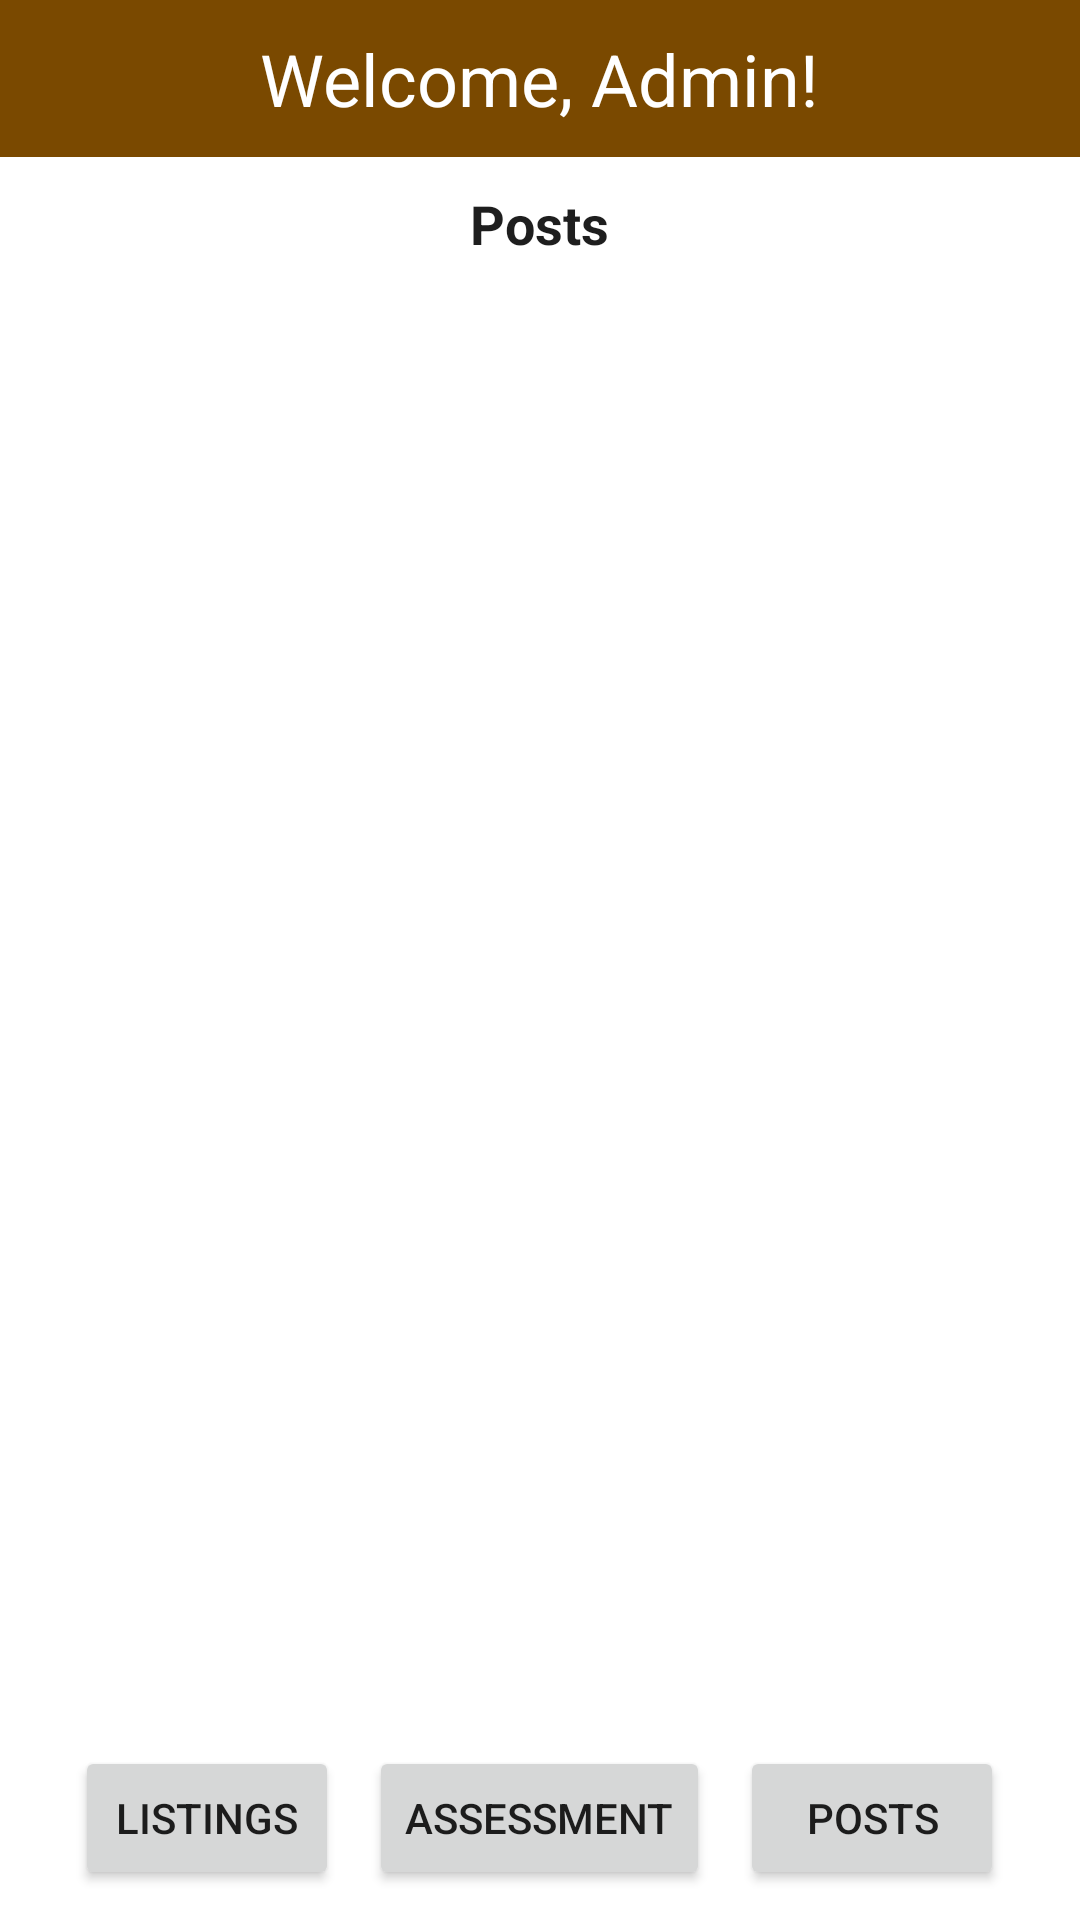

Android layout source for this screen:
<!-- AndroidManifest.xml: application theme Theme.WoodablesApp -->
<!-- res/layout/activity_admin_post.xml -->
<?xml version="1.0" encoding="utf-8"?>
<LinearLayout xmlns:android="http://schemas.android.com/apk/res/android"
    android:layout_width="match_parent"
    android:layout_height="match_parent"
    android:orientation="vertical"
    android:background="#FFFFFF">

    <RelativeLayout
        android:layout_width="match_parent"
        android:layout_height="wrap_content"
        android:background="@color/cinnamon">

        <ImageView
            android:layout_width="52dp"
            android:layout_height="42dp"
            android:layout_marginLeft="10dp"
            android:layout_marginTop="8dp"
            android:src="@drawable/woodableslogo" />

        <TextView
            android:id="@+id/welcometext"
            android:layout_width="wrap_content"
            android:layout_height="wrap_content"
            android:text="Welcome, Admin!"
            android:textSize="24sp"
            android:padding="10dp"
            android:layout_centerHorizontal="true"
            android:textColor="@color/white" />

        <ImageView
            android:id="@+id/logout"
            android:layout_width="32dp"
            android:layout_height="32dp"
            android:src="@drawable/logout"
            android:layout_toEndOf="@+id/welcometext"
            android:layout_marginLeft="60dp"
            android:layout_marginTop="10dp" />
    </RelativeLayout>

    <TextView
        android:layout_width="wrap_content"
        android:layout_height="wrap_content"
        android:text="Posts"
        android:textStyle="bold"
        android:textColor="@color/darkgrey"
        android:textSize="18sp"
        android:layout_gravity="center"
        android:layout_marginTop="10dp" />

    <ScrollView
        android:layout_width="match_parent"
        android:layout_height="0dp"
        android:layout_weight="1"
        android:padding="10dp">

        <LinearLayout
            android:id="@+id/postsLinearLayout"
            android:layout_width="match_parent"
            android:layout_height="wrap_content"
            android:orientation="vertical" />
    </ScrollView>

    <LinearLayout
        android:layout_width="match_parent"
        android:layout_height="wrap_content"
        android:orientation="horizontal"
        android:gravity="center"
        android:layout_marginTop="10dp"
        android:layout_marginBottom="10dp">

        <Button
            android:id="@+id/toListings"
            android:layout_width="wrap_content"
            android:layout_height="wrap_content"
            android:text="Listings" />

        <Button
            android:id="@+id/toAssessment"
            android:layout_width="wrap_content"
            android:layout_height="wrap_content"
            android:text="Assessment"
            android:layout_marginStart="10dp"
            android:layout_marginEnd="10dp" />

        <Button
            android:id="@+id/toPosts"
            android:layout_width="wrap_content"
            android:layout_height="wrap_content"
            android:text="Posts" />
    </LinearLayout>

</LinearLayout>
<!-- resources referenced by this layout -->
<resources>
  <color name="cinnamon">#7A4900</color>
  <color name="darkgrey">#1E1E1E</color>
  <color name="white">#FFFFFFFF</color>
  <style name="Theme.WoodablesApp" parent="Theme.MaterialComponents.DayNight.NoActionBar">
          
          <item name="colorPrimary">@color/purple_500</item>
          <item name="colorPrimaryVariant">@color/purple_700</item>
          <item name="colorOnPrimary">@color/white</item>
          
          <item name="colorSecondary">@color/teal_200</item>
          <item name="colorSecondaryVariant">@color/teal_700</item>
          <item name="colorOnSecondary">@color/black</item>
          
          <item name="android:statusBarColor">?attr/colorPrimaryVariant</item>
          
      </style>
  <color name="purple_500">#FF6200EE</color>
  <color name="purple_700">#FF3700B3</color>
  <color name="teal_200">#FF03DAC5</color>
  <color name="teal_700">#FF018786</color>
  <color name="black">#FF000000</color>
</resources>
